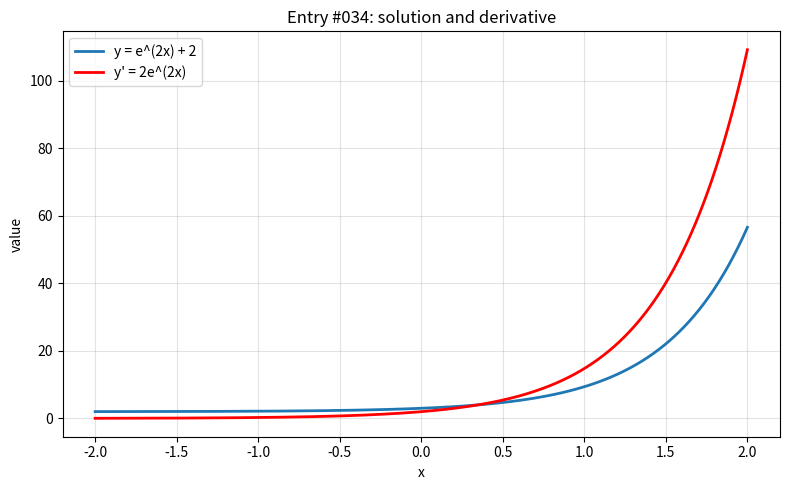

Source code (Python):
import numpy as np
import matplotlib.pyplot as plt

x = np.linspace(-2, 2, 800)

with np.errstate(divide="ignore", invalid="ignore", over="ignore"):
    y = np.exp(2*x) + 2
    y_prime = 2*np.exp(2*x)

plt.figure(figsize=(8, 5))
plt.plot(x, y, label="y = e^(2x) + 2", linewidth=2)
plt.plot(x, y_prime, label="y' = 2e^(2x)", linewidth=2, color="red")
plt.title("Entry #034: solution and derivative")
plt.xlabel("x")
plt.ylabel("value")
plt.grid(True, alpha=0.35)
plt.legend()
plt.tight_layout()
plt.show()
